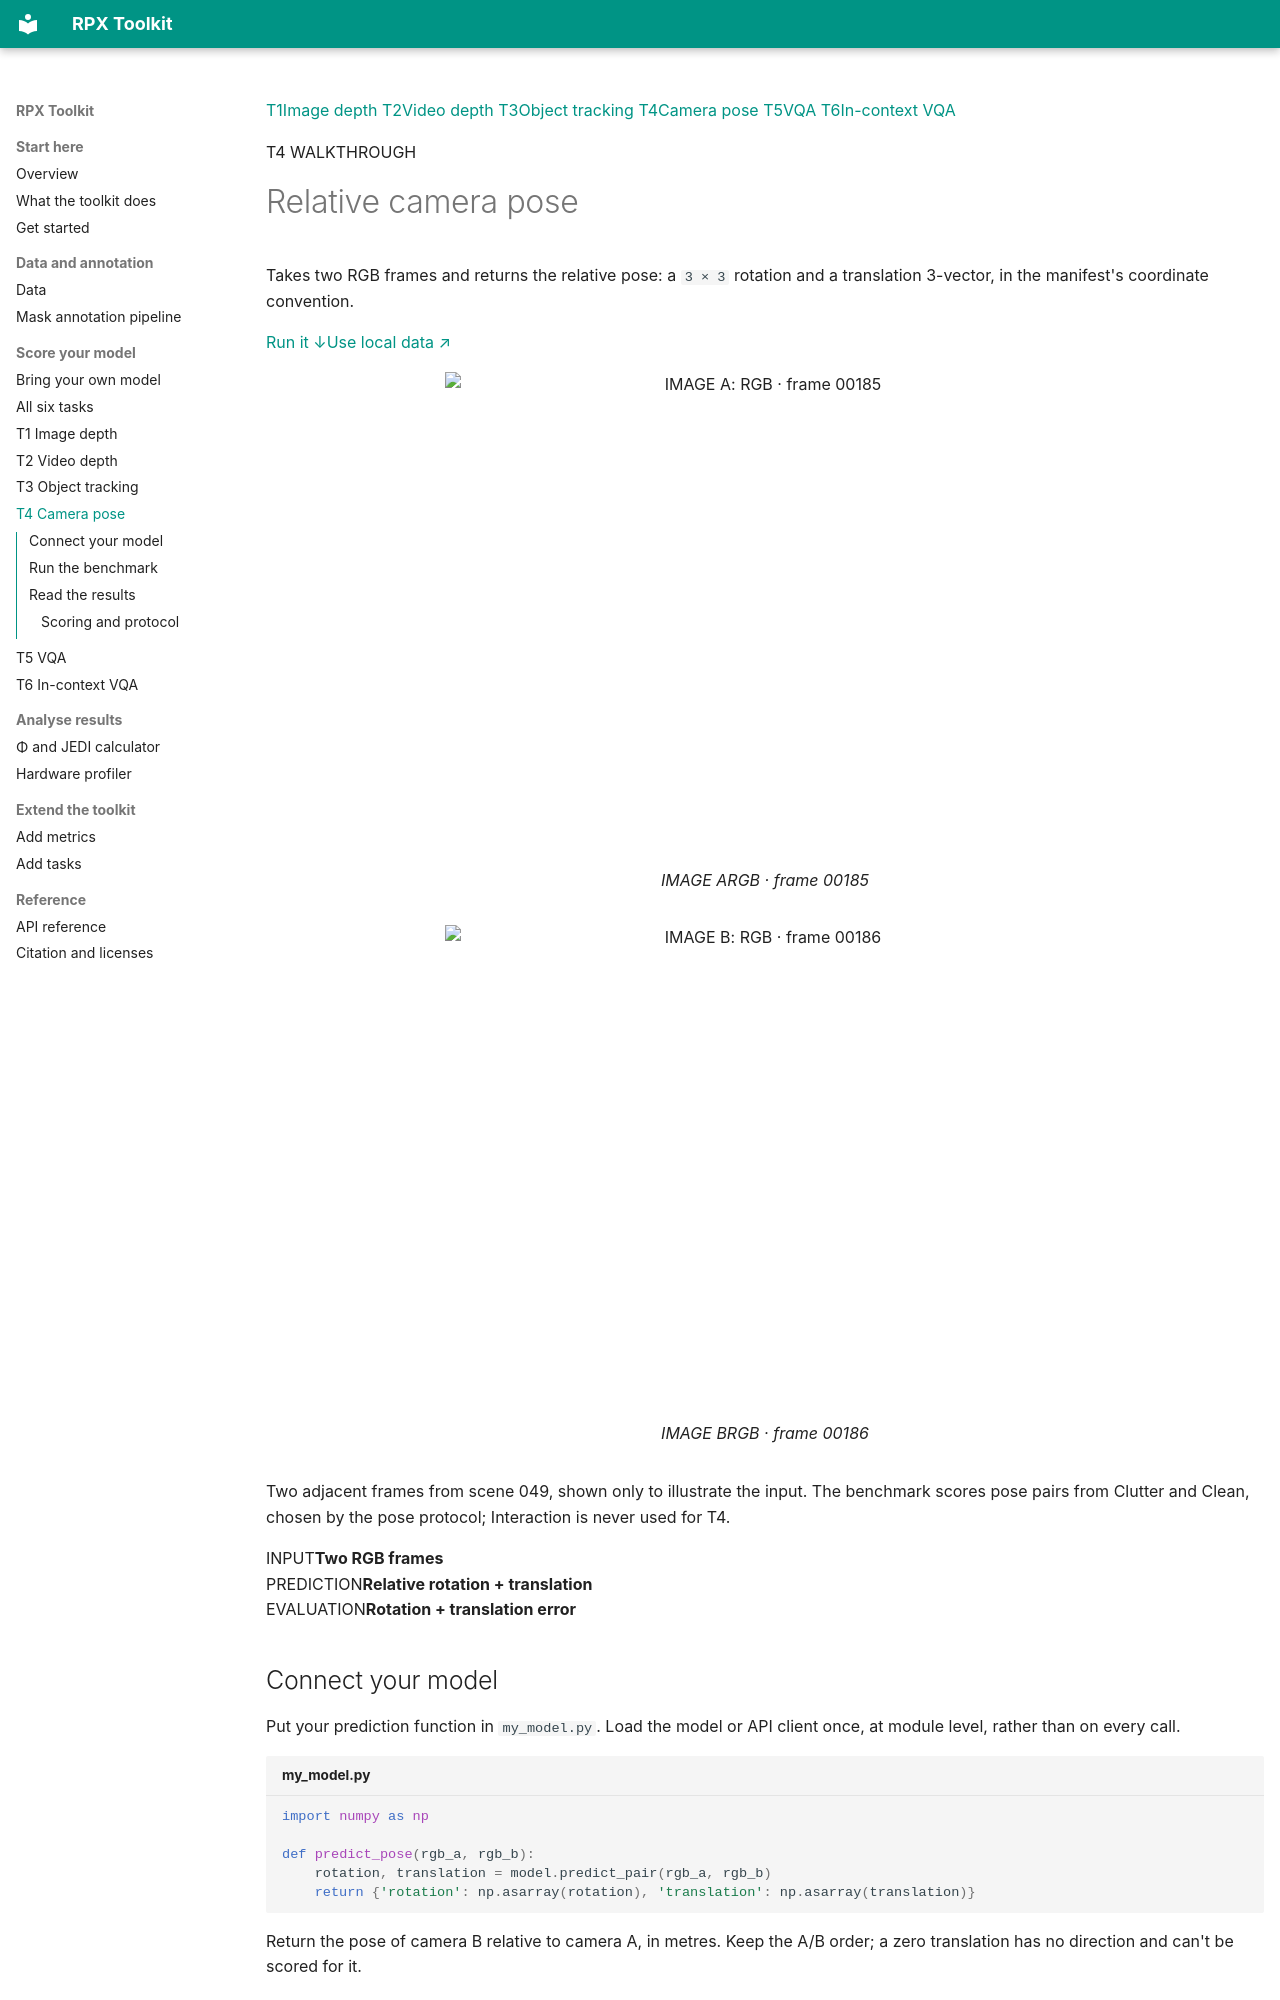

repository: IRVLUTD/RPX · page: benchmarks/t4/index.html · generator: mkdocs

<div class="rpx-benchmark-page" markdown="1">

<div class="rpx-task-switcher" role="navigation" aria-label="Benchmark tasks">
<a href="../t1/"><span>T1</span>Image depth</a>
<a href="../t2/"><span>T2</span>Video depth</a>
<a href="../t3/"><span>T3</span>Object tracking</a>
<a href="../t4/" aria-current="page"><span>T4</span>Camera pose</a>
<a href="../t5/"><span>T5</span>VQA</a>
<a href="../t6/"><span>T6</span>In-context VQA</a>
</div>

<p class="rpx-task-kicker">T4 WALKTHROUGH</p>

# Relative camera pose

<div class="rpx-task-lead" markdown="1">
Takes two RGB frames and returns the relative pose: a `3 × 3` rotation and a translation 3-vector, in the manifest's coordinate convention.
</div>

<div class="rpx-task-shortcuts"><a href="#run-the-benchmark">Run it <span aria-hidden="true">↓</span></a><a href="../#move-to-real-data">Use local data <span aria-hidden="true">↗</span></a></div>

<div class="rpx-task-visual">
<figure><img src="../../assets/scene049-rgb.png" alt="IMAGE A: RGB · frame 00185" width="640" height="480"><figcaption><span>IMAGE A</span>RGB · frame 00185</figcaption></figure>
<figure><img src="../../assets/scene049-next.png" alt="IMAGE B: RGB · frame 00186" width="640" height="480"><figcaption><span>IMAGE B</span>RGB · frame 00186</figcaption></figure>
</div>
<p class="rpx-image-note">Two adjacent frames from scene 049, shown only to illustrate the input. The benchmark scores pose pairs from Clutter and Clean, chosen by the pose protocol; Interaction is never used for T4.</p>

<div class="rpx-task-contract">
<div><span>INPUT</span><strong>Two RGB frames</strong></div>
<div><span>PREDICTION</span><strong>Relative rotation + translation</strong></div>
<div><span>EVALUATION</span><strong>Rotation + translation error</strong></div>
</div>

## Connect your model

Put your prediction function in `my_model.py`. Load the model or API client once, at module level, rather than on every call.

```python title="my_model.py"
import numpy as np

def predict_pose(rgb_a, rgb_b):
    rotation, translation = model.predict_pair(rgb_a, rgb_b)
    return {'rotation': np.asarray(rotation), 'translation': np.asarray(translation)}
```

<div class="rpx-task-note" markdown="1">
Return the pose of camera B relative to camera A, in metres. Keep the A/B order; a zero translation has no direction and can't be scored for it.
</div>
